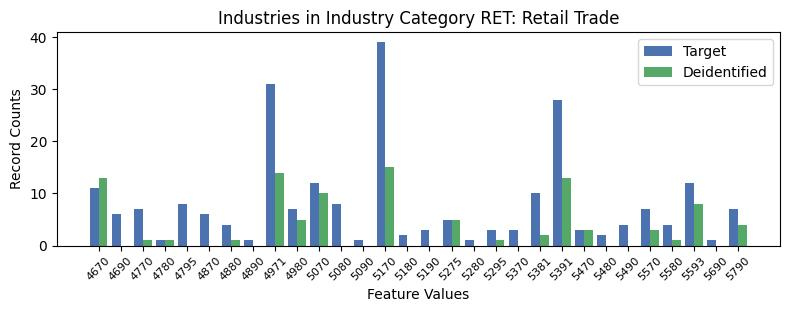

Data behind this chart, as committed beside it:
, INDP, count_target, count_deidentified
6, 4670, 11, 13.0
0, 4690, 6, 0.0
2, 4770, 7, 1.0
16, 4780, 1, 1.0
17, 4795, 8, 0.0
10, 4870, 6, 0.0
8, 4880, 4, 1.0
29, 4890, 1, 0.0
7, 4971, 31, 14.0
25, 4980, 7, 5.0
5, 5070, 12, 10.0
24, 5080, 8, 0.0
28, 5090, 1, 0.0
4, 5170, 39, 15.0
26, 5180, 2, 0.0
23, 5190, 3, 0.0
18, 5275, 5, 5.0
19, 5280, 1, 0.0
22, 5295, 3, 1.0
14, 5370, 3, 0.0
12, 5381, 10, 2.0
3, 5391, 28, 13.0
27, 5470, 3, 3.0
20, 5480, 2, 0.0
13, 5490, 4, 0.0
1, 5570, 7, 3.0
15, 5580, 4, 1.0
21, 5593, 12, 8.0
9, 5690, 1, 0.0
11, 5790, 7, 4.0
